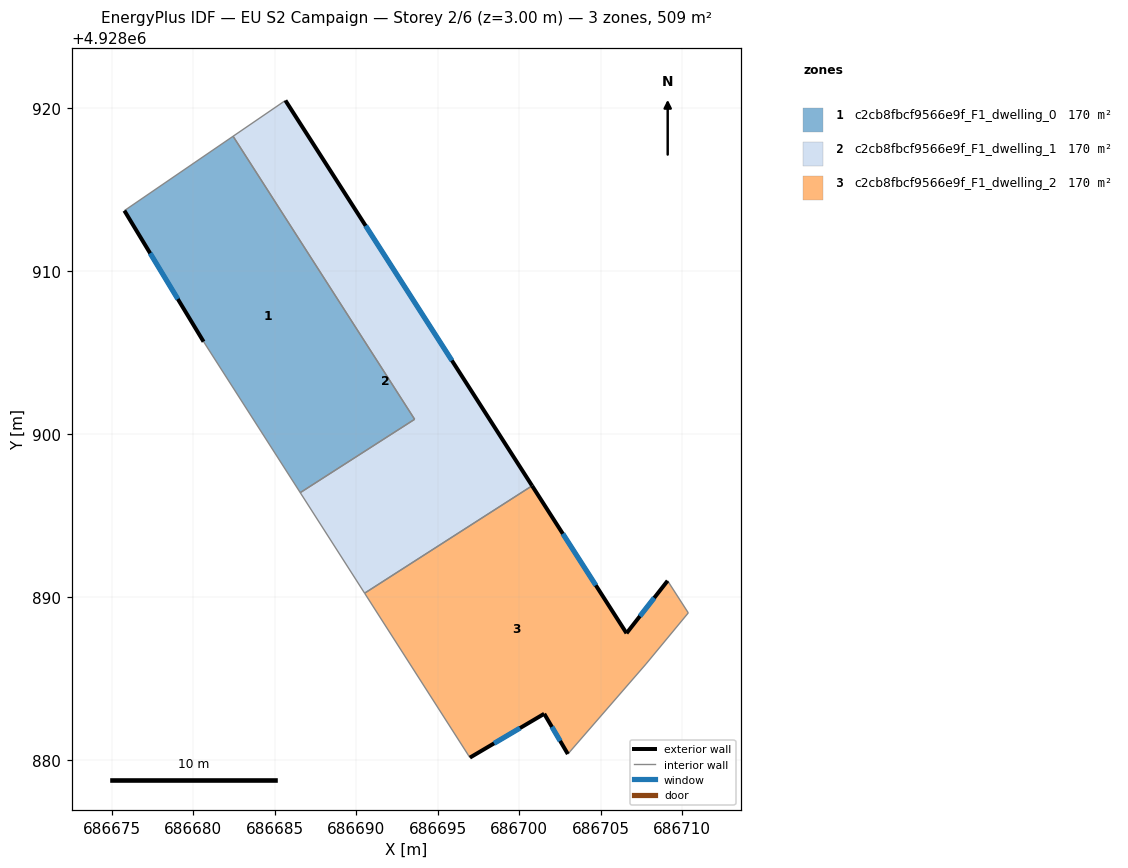
=== STOREY PLAN SPEC (per zone: floor XY polygon, exterior-wall plan segments, windows/doors) ===
zone 1: c2cb8fbcf9566e9f_F1_dwelling_0  (169.6 m²)
  floor: (686682.45, 4928918.26) (686693.59, 4928900.90) (686686.57, 4928896.39) (686680.64, 4928905.66) (686675.78, 4928913.70)
  exterior wall: (686675.78, 4928913.70) – (686680.64, 4928905.66)  [9.4 m]
    window: (686677.36, 4928911.08) – (686679.06, 4928908.27)  [3.4 m²]
  interior walls: 4
zone 2: c2cb8fbcf9566e9f_F1_dwelling_1  (169.7 m²)
  floor: (686685.66, 4928920.46) (686700.80, 4928896.82) (686690.52, 4928890.23) (686686.57, 4928896.39) (686693.59, 4928900.90) (686682.45, 4928918.26)
  exterior wall: (686700.80, 4928896.82) – (686685.66, 4928920.46)  [28.1 m]
    window: (686695.88, 4928904.50) – (686690.59, 4928912.77)  [10.3 m²]
  interior walls: 5
zone 3: c2cb8fbcf9566e9f_F1_dwelling_2  (169.7 m²)
  floor: (686709.11, 4928890.99) (686710.38, 4928889.02) (686707.79, 4928885.89) (686702.99, 4928880.36) (686701.54, 4928882.83) (686696.98, 4928880.14) (686690.52, 4928890.23) (686700.80, 4928896.82) (686706.59, 4928887.77)
  exterior wall: (686706.59, 4928887.77) – (686700.80, 4928896.82)  [10.7 m]
    window: (686704.71, 4928890.71) – (686702.68, 4928893.87)  [3.9 m²]
  exterior wall: (686709.11, 4928890.99) – (686706.59, 4928887.77)  [4.1 m]
    window: (686708.29, 4928889.94) – (686707.41, 4928888.82)  [1.5 m²]
  exterior wall: (686701.54, 4928882.83) – (686702.99, 4928880.36)  [2.9 m]
    window: (686702.01, 4928882.02) – (686702.52, 4928881.16)  [1.1 m²]
  exterior wall: (686696.98, 4928880.14) – (686701.54, 4928882.83)  [5.3 m]
    window: (686698.46, 4928881.01) – (686700.06, 4928881.95)  [1.9 m²]
  interior walls: 5

=== DERIVED (storey summary) ===
Building: EU S2 Campaign
Storey: 2 of 6  (floor level z = 3.00 m)
Storey gross floor area: 509.0 m²
Zones on this storey: 3
  - c2cb8fbcf9566e9f_F1_dwelling_0: floor 169.6 m²; exterior wall 9.4 m (28.2 m²); 1 window(s) 3.4 m²; WWR 12.2%
  - c2cb8fbcf9566e9f_F1_dwelling_1: floor 169.7 m²; exterior wall 28.1 m (84.2 m²); 1 window(s) 10.3 m²; WWR 12.2%
  - c2cb8fbcf9566e9f_F1_dwelling_2: floor 169.7 m²; exterior wall 23.0 m (69.0 m²); 4 window(s) 8.4 m²; WWR 12.2%
Zone adjacency (shared interzone walls):
  - c2cb8fbcf9566e9f_F1_dwelling_0 ↔ c2cb8fbcf9566e9f_F1_dwelling_1
  - c2cb8fbcf9566e9f_F1_dwelling_1 ↔ c2cb8fbcf9566e9f_F1_dwelling_2